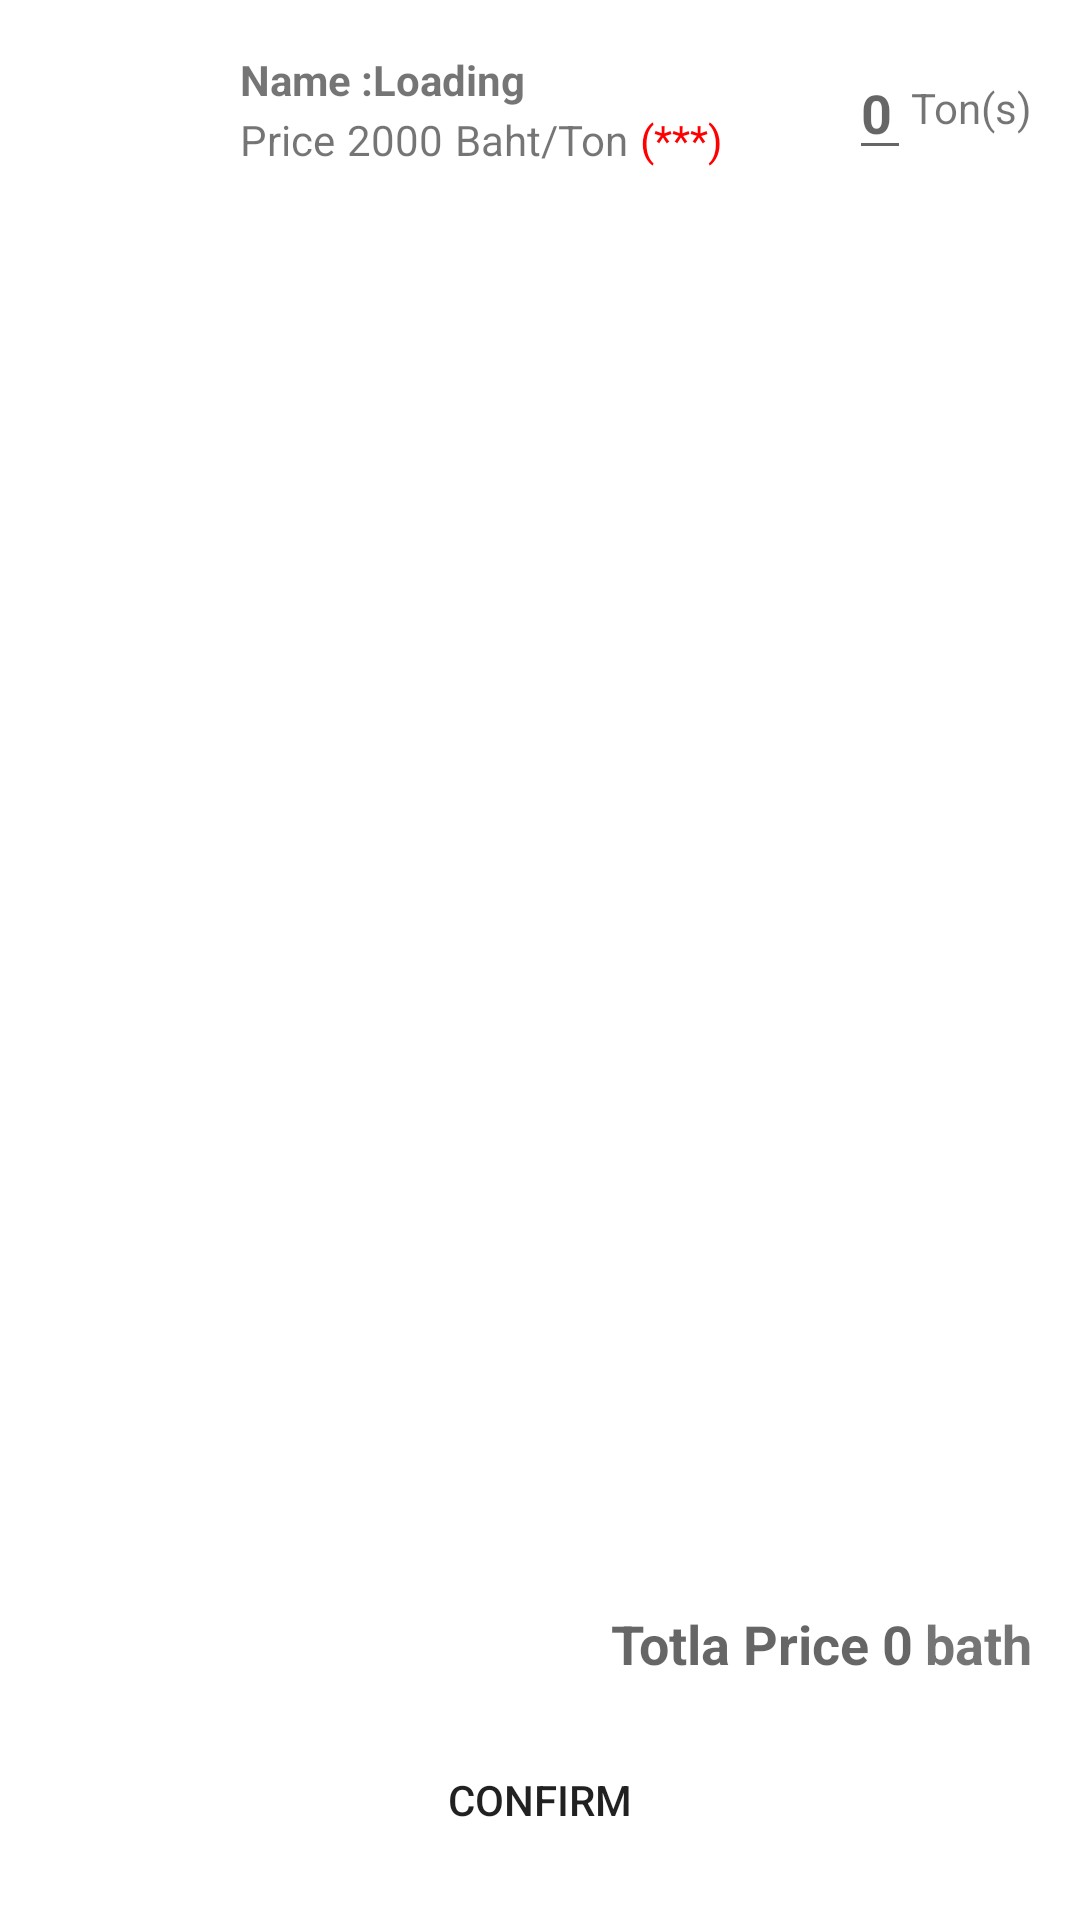

Write the Android layout XML for this screen, with the resource values it uses.
<!-- AndroidManifest.xml: application theme AppTheme -->
<!-- res/layout/fragment_cart.xml -->
<?xml version="1.0" encoding="utf-8"?>
<LinearLayout xmlns:android="http://schemas.android.com/apk/res/android"
    xmlns:tools="http://schemas.android.com/tools"
    android:layout_width="match_parent"
    android:layout_height="match_parent"
    android:background="@color/colorWhite"
    android:orientation="vertical"
    tools:context=".ui.cart.CartFragment">

    <LinearLayout
        android:layout_width="match_parent"
        android:layout_height="@dimen/list_two_line_with_image_layout_height"
        android:orientation="horizontal"
        android:paddingStart="@dimen/padding_horizontal"
        android:paddingEnd="@dimen/padding_horizontal">

        <ImageView
            android:id="@id/iv_picture"
            android:layout_width="48dp"
            android:layout_height="48dp"
            android:layout_marginTop="16dp"
            android:layout_marginEnd="@dimen/padding_horizontal" />

        <LinearLayout
            android:layout_width="0dp"
            android:layout_height="wrap_content"
            android:layout_weight="1"
            android:orientation="vertical">

            <LinearLayout
                android:layout_width="match_parent"
                android:layout_height="@dimen/list_two_line_with_image_top_height"
                android:gravity="bottom"
                android:orientation="horizontal">

                <TextView
                    android:layout_width="wrap_content"
                    android:layout_height="wrap_content"
                    android:text="@string/name_colon"
                    android:textStyle="bold" />

                <TextView
                    android:id="@+id/tv_name"
                    android:layout_width="wrap_content"
                    android:layout_height="wrap_content"
                    android:text="@string/loading"
                    android:textStyle="bold" />

            </LinearLayout>

            <LinearLayout
                android:layout_width="match_parent"
                android:layout_height="@dimen/list_two_line_with_image_bottom_height"
                android:gravity="bottom"
                android:orientation="horizontal">

                <TextView
                    android:layout_width="wrap_content"
                    android:layout_height="wrap_content"
                    android:text="@string/price" />

                <TextView
                    android:layout_width="wrap_content"
                    android:layout_height="wrap_content"
                    android:layout_marginStart="4dp"
                    android:text="@string/two_thousand" />

                <TextView
                    android:layout_width="wrap_content"
                    android:layout_height="wrap_content"
                    android:layout_marginStart="4dp"
                    android:text="@string/baht_per_ton" />

                <TextView
                    android:layout_width="wrap_content"
                    android:layout_height="wrap_content"
                    android:layout_marginStart="4dp"
                    android:text="(***)"
                    android:textColor="@color/colorRed" />

            </LinearLayout>

        </LinearLayout>

        <LinearLayout
            android:layout_width="wrap_content"
            android:layout_height="match_parent"
            android:layout_marginStart="8dp"
            android:gravity="center_vertical"
            android:orientation="horizontal">

            <EditText
                android:id="@+id/et_amount"
                android:layout_width="wrap_content"
                android:layout_height="wrap_content"
                android:hint="0"
                android:inputType="numberDecimal"
                android:textStyle="bold" />

            <TextView
                android:layout_width="wrap_content"
                android:layout_height="wrap_content"
                android:text="@string/ton" />

        </LinearLayout>

    </LinearLayout>

    <Space
        android:layout_width="wrap_content"
        android:layout_height="0dp"
        android:layout_weight="1" />

    <LinearLayout
        android:layout_width="match_parent"
        android:layout_height="wrap_content"
        android:gravity="bottom"
        android:orientation="vertical"
        android:padding="@dimen/padding_horizontal">

        <LinearLayout
            android:layout_width="match_parent"
            android:layout_height="wrap_content"
            android:background="@color/colorWhite"
            android:orientation="vertical">

            <RelativeLayout
                android:layout_width="match_parent"
                android:layout_height="wrap_content">

                <TextView
                    android:id="@+id/tv_test"
                    android:layout_width="wrap_content"
                    android:layout_height="wrap_content"
                    android:layout_toStartOf="@+id/tv_total_price"
                    android:hint="@string/total_price"
                    android:textSize="@dimen/text_size_title"
                    android:textStyle="bold" />

                <TextView
                    android:id="@+id/tv_total_price"
                    android:layout_width="wrap_content"
                    android:layout_height="wrap_content"
                    android:layout_marginStart="4dp"
                    android:layout_toStartOf="@+id/tv_classifier"
                    android:hint="0"
                    android:textSize="@dimen/text_size_title"
                    android:textStyle="bold" />

                <TextView
                    android:id="@+id/tv_classifier"
                    android:layout_width="wrap_content"
                    android:layout_height="wrap_content"
                    android:layout_alignParentEnd="true"
                    android:layout_marginStart="4dp"
                    android:text="bath"
                    android:textSize="@dimen/text_size_title"
                    android:textStyle="bold" />

            </RelativeLayout>

            <Button
                android:id="@+id/btn_confirm"
                android:layout_width="match_parent"
                android:layout_height="wrap_content"
                android:layout_marginTop="16dp"
                android:background="@drawable/button_background"
                android:text="confirm" />

        </LinearLayout>

    </LinearLayout>

</LinearLayout>
<!-- resources referenced by this layout -->
<resources>
  <color name="colorRed">#FF0000</color>
  <color name="colorWhite">#FFFFFF</color>
  <dimen name="list_two_line_with_image_bottom_height">20dp</dimen>
  <dimen name="list_two_line_with_image_layout_height">72dp</dimen>
  <dimen name="list_two_line_with_image_top_height">36dp</dimen>
  <dimen name="padding_horizontal">16dp</dimen>
  <dimen name="text_size_title">18sp</dimen>
  <string name="baht_per_ton">Baht/Ton</string>
  <string name="loading">Loading</string>
  <string name="name_colon">Name : </string>
  <string name="price">Price</string>
  <string name="ton">Ton(s)</string>
  <string name="total_price">Totla Price</string>
  <string name="two_thousand">2000</string>
  <style name="AppTheme" parent="Theme.AppCompat.Light.NoActionBar">
          <item name="windowActionBar">false</item>
          <item name="windowNoTitle">true</item>
          <item name="colorPrimary">@color/colorPrimary</item>
          <item name="colorPrimaryDark">@color/colorPrimaryDark</item>
          <item name="colorAccent">@color/colorAccent</item>
      </style>
  <color name="colorPrimary">#EDEE6F</color>
  <color name="colorPrimaryDark">#00574B</color>
  <color name="colorAccent">#D81B60</color>
</resources>
